Run: headless pygame with SDL's dummy video driver; simulated clock (each Clock.tick advances the game by its frame time, no real sleeping); random seed 0; keys injected as events and as key.get_pressed() state; mouse plan: one left click at the window centre at the start of phase 2, then a move to the lower-right quarter at the start of phase 3.
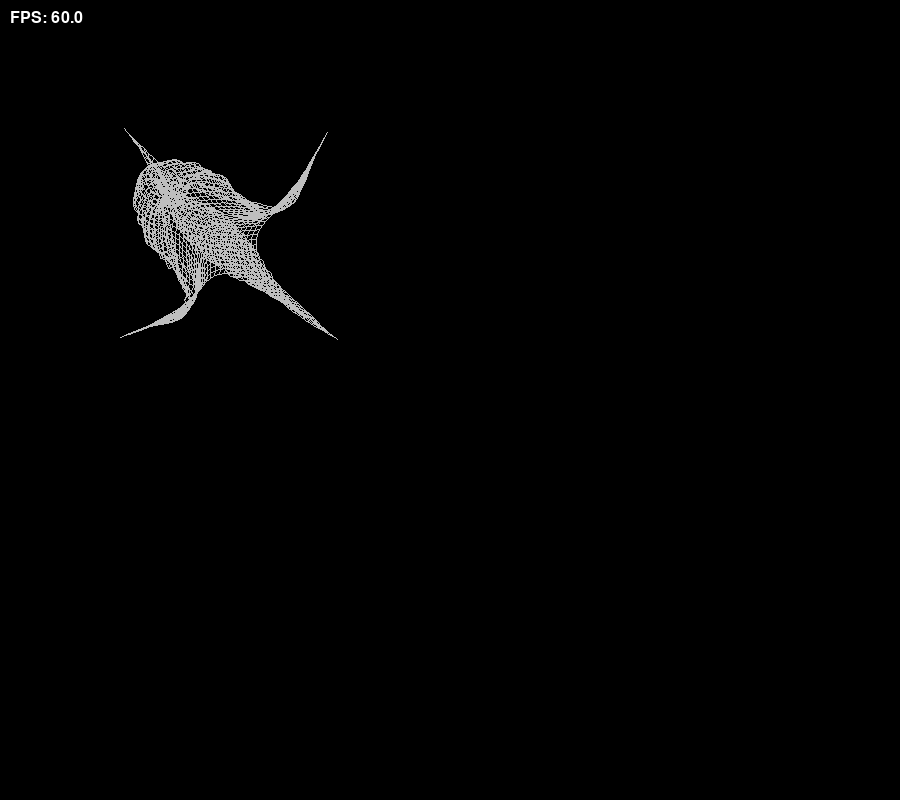
Frame 1 of 4 · flips 1–60 · no input
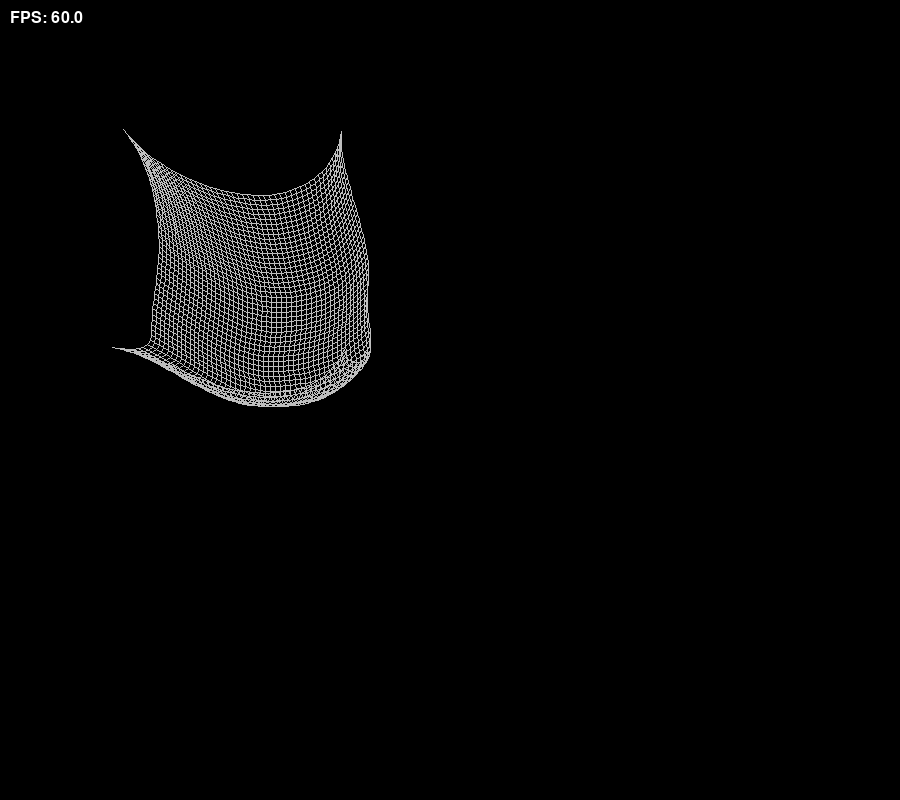
Frame 2 of 4 · flips 61–180 · clicked the window centre · tapped SPACE, RETURN · held RIGHT (→), D
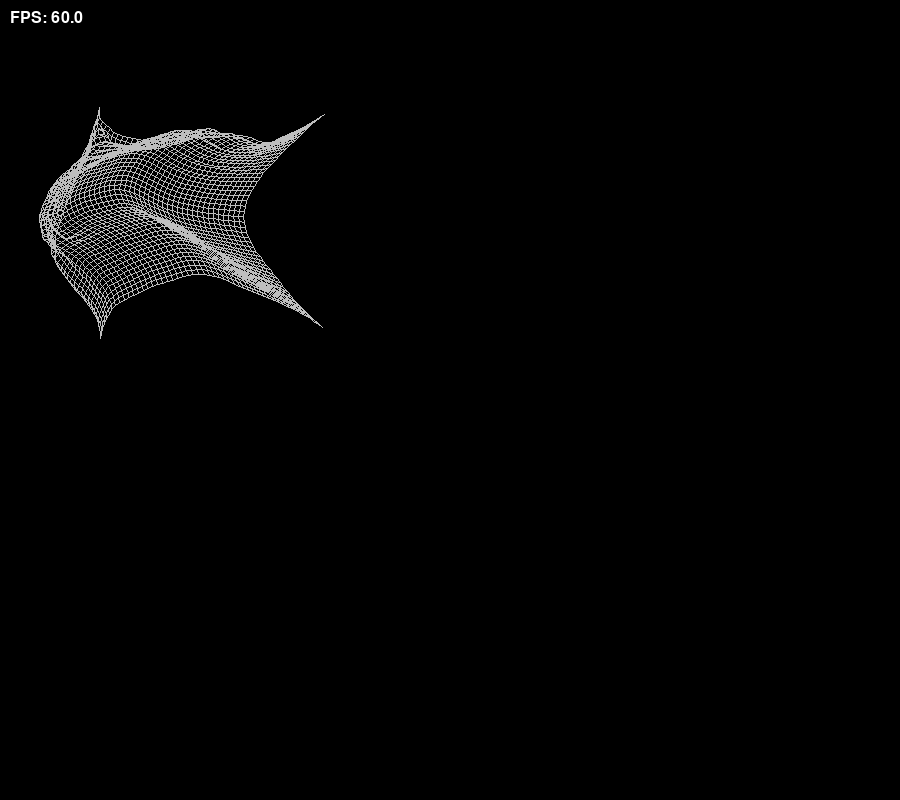
Frame 3 of 4 · flips 181–300 · moved the mouse to the lower-right quarter · held DOWN (↓), S
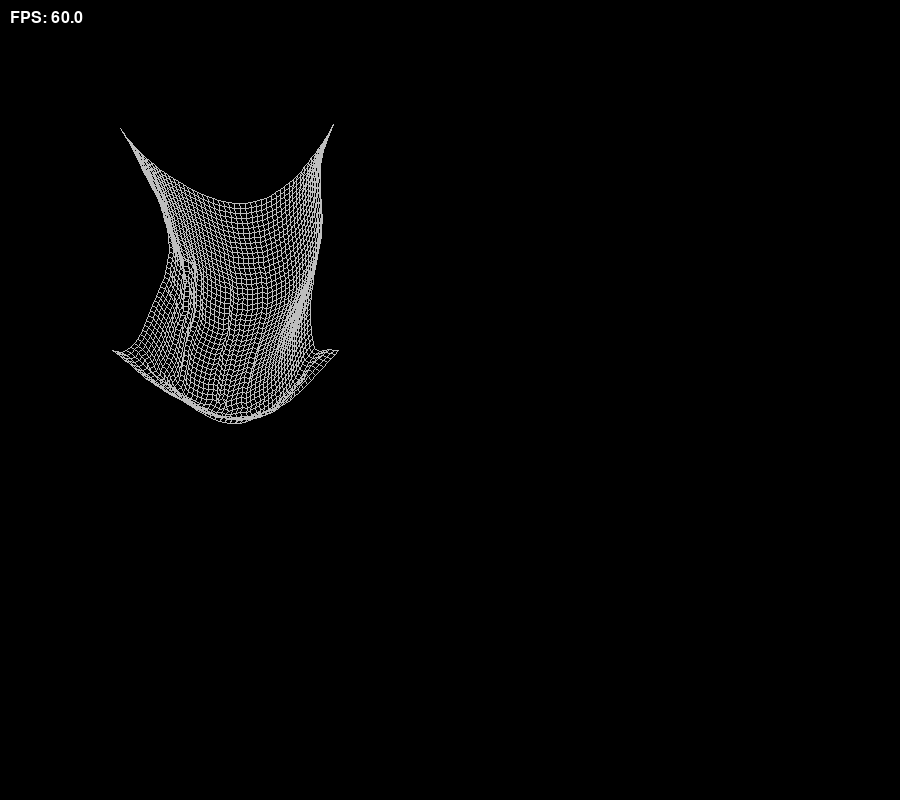
Frame 4 of 4 · flips 301–420 · held LEFT (←), A, UP (↑), W

The pygame program that drew these frames:

import pygame as pg

pg.init()
WIDTH, HEIGHT = 900, 800
screen = pg.display.set_mode((WIDTH, HEIGHT))
clock = pg.time.Clock()
font = pg.font.Font(None, 24)

gravity = pg.Vector2(0, 50)
wind = pg.Vector2(0, 0)
dt = 1 / 60
REST_LENGTH = 5
ROWS = 50
COLUMNS = 50
SOLVER_ITERATIONS = 9
CONSTRAINT_STIFFNESS = 0.8
RUNNING = True

particle_pos, particle_old_pos = [], []


def initialize_particles():
    for i in range(ROWS):
        positions, old_positions = [], []
        for j in range(COLUMNS):
            position = pg.Vector2(20 + j * REST_LENGTH, 20 + i * REST_LENGTH)
            positions.append(position)
            old_positions.append(position.copy())
        particle_pos.append(positions)
        particle_old_pos.append(old_positions)

def apply_collision(width_x, width_y, particle_pos: list, particle_old_pos: list, vel, radius, e):
    for i in range(ROWS):
        for j in range(COLUMNS):
            if particle_pos[i][j].x >= width_x - radius:
                particle_pos[i][j].x = width_x - radius
                particle_old_pos[i][j].x = particle_pos[i][j].x + e * vel[i][j].x
            elif particle_pos[i][j].x <= radius:
                particle_pos[i][j].x = radius
                particle_old_pos[i][j].x = particle_pos[i][j].x + e * vel[i][j].x

            if particle_pos[i][j].y >= width_y - radius:
                particle_pos[i][j].y = width_y - radius
                particle_old_pos[i][j].y = particle_pos[i][j].y + e * vel[i][j].y
            elif particle_pos[i][j].y <= radius:
                particle_pos[i][j].y = radius
                particle_old_pos[i][j].y = particle_pos[i][j].y + e * vel[i][j].y


def apply_verlet():
    for i in range(ROWS):
        for j in range(COLUMNS):
            current_position = particle_pos[i][j]
            velocity = current_position - particle_old_pos[i][j]
            particle_old_pos[i][j] = current_position.copy()
            particle_pos[i][j] = (
                current_position + velocity + wind + gravity * dt**2
            )


def constraint_correction(
    a, b, c, d, constraint_length=REST_LENGTH, stiffness=1.0
):
    delta = particle_pos[a][b] - particle_pos[c][d]
    distance = particle_pos[a][b].distance_to(particle_pos[c][d])
    if distance != 0:
        diff = (distance - constraint_length) / distance
        correction = delta * diff * stiffness
        particle_pos[a][b] -= correction * 0.5
        particle_pos[c][d] += correction * 0.5


def apply_distance_constraints(stiffness):
    for i in range(ROWS):
        for j in range(COLUMNS):
            if j + 1 < COLUMNS:
                constraint_correction(i, j, i, j + 1, stiffness=stiffness)
            if i + 1 < ROWS:
                constraint_correction(i, j, i + 1, j, stiffness=stiffness)


def pin_corners(corners):
    for row, column, position in corners:
        particle_pos[row][column] = position
        particle_old_pos[row][column] = position.copy()

                
initialize_particles()

mouse_pos = pg.Vector2(0, 0)
while RUNNING:
    for event in pg.event.get():
        if event.type == pg.QUIT:
            RUNNING = False
        elif event.type == pg.KEYDOWN:
            if event.key == pg.K_LEFTBRACKET:
                CONSTRAINT_STIFFNESS = max(0.05, CONSTRAINT_STIFFNESS - 0.05)
            elif event.key == pg.K_RIGHTBRACKET:
                CONSTRAINT_STIFFNESS = min(1.0, CONSTRAINT_STIFFNESS + 0.05)

    screen.fill("black")
    pg.display.set_caption(
        f"Verlet Cloth - stiffness: {CONSTRAINT_STIFFNESS:.2f} ([ / ])"
    )
    apply_verlet()

    mouse_pressed = pg.mouse.get_pressed()[0]
    if mouse_pressed:
        mouse_pos = pg.Vector2(pg.mouse.get_pos())

    cloth_width = REST_LENGTH * (COLUMNS - 1)
    cloth_height = REST_LENGTH * (ROWS - 1)
    bottom_right = pg.Vector2(100 + cloth_width, 100 + cloth_height)
    if mouse_pressed:
        bottom_right = mouse_pos

    top_left = bottom_right - pg.Vector2(cloth_width, cloth_height)
    top_right = bottom_right - pg.Vector2(0, cloth_height)
    bottom_left = bottom_right - pg.Vector2(cloth_width, 0)
    corners = (
        (0, 0, top_left),
        (0, COLUMNS - 1, top_right),
        (ROWS - 1, 0, bottom_left),
        (ROWS - 1, COLUMNS - 1, bottom_right),
    )

    for _ in range(SOLVER_ITERATIONS):
        apply_distance_constraints(CONSTRAINT_STIFFNESS)
        pin_corners(corners)

    for i in range(ROWS):
        for j in range(COLUMNS):
            if j + 1 < COLUMNS:
                pg.draw.line(screen, "gray", particle_pos[i][j], particle_pos[i][j + 1], 1)
            if i + 1 < ROWS:
                pg.draw.line(screen, "gray", particle_pos[i][j], particle_pos[i + 1][j], 1)

    clock.tick(90)
    fps = clock.get_fps()
    fps_text = font.render(f"FPS: {fps:.1f}", True, "white")
    screen.blit(fps_text, (10, 10))
    pg.display.flip()

pg.quit()
